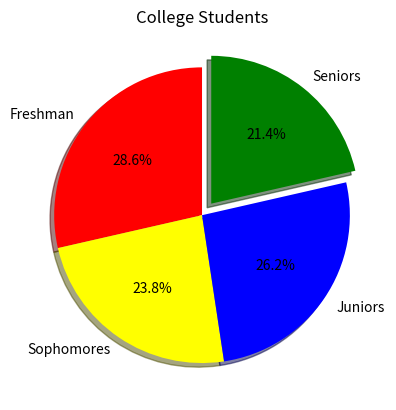

Reproduce this figure in Python.
import matplotlib.pyplot as plt
import numpy as np

categories = ["Freshman","Sophomores","Juniors","Seniors"]
values = np.array([300,250,275,225])
colors = ["red","yellow","blue","green"]

plt.pie(values, labels = categories,
                autopct = "%1.1f%%",
                colors= colors,
                explode = [0,0,0,0.1],
                shadow=True,
                startangle =90)

plt.title("College Students")
plt.savefig("006_PieChart.png")
plt.show() 
